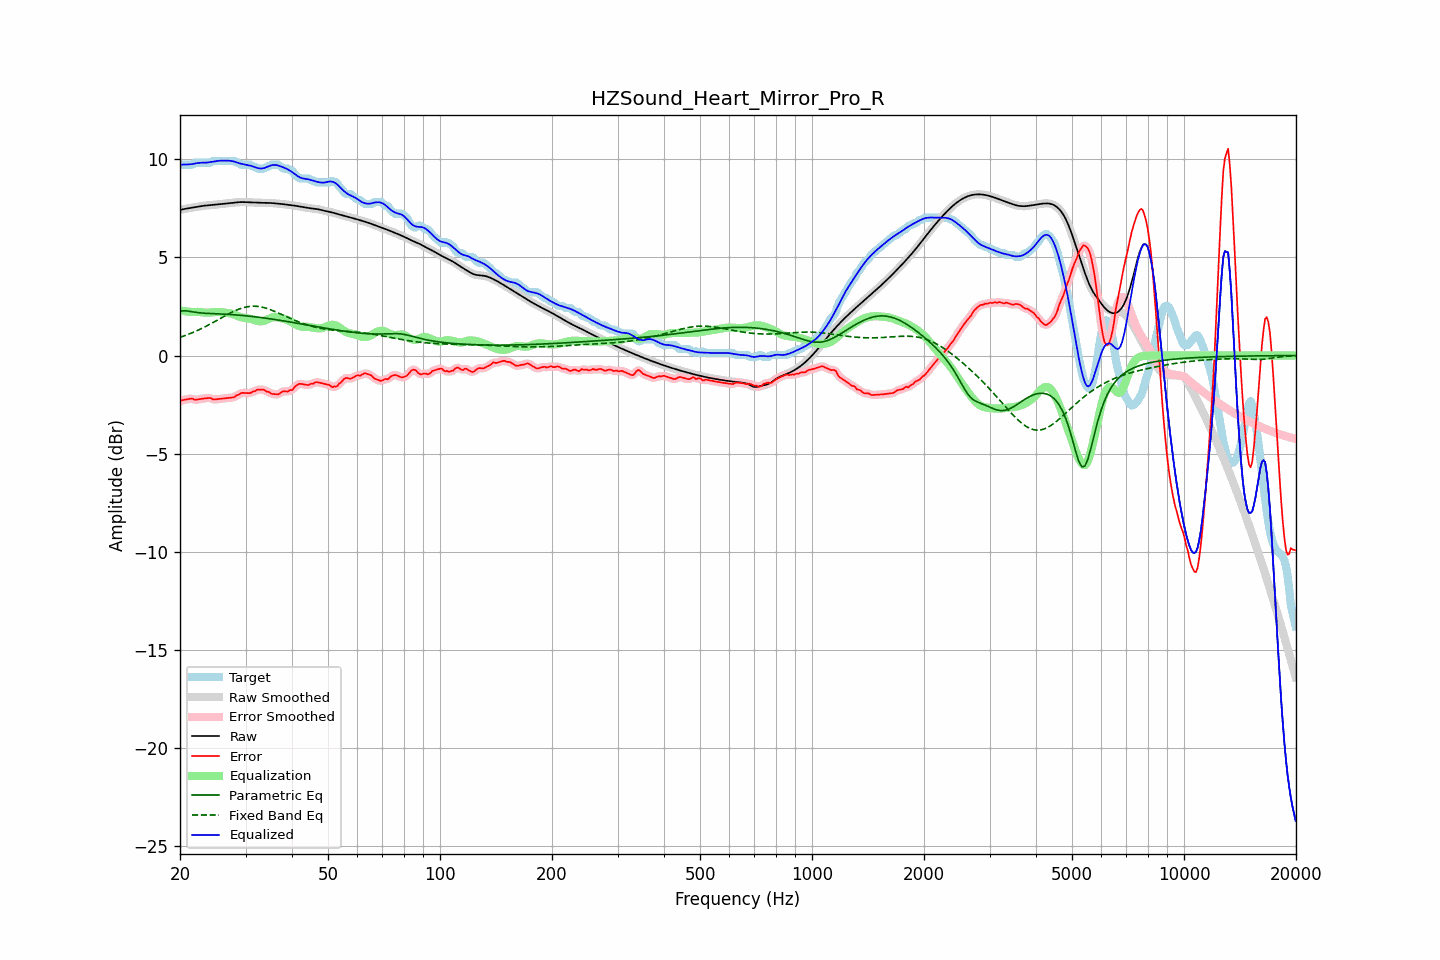

The data file committed next to this chart (first rows):
frequency, raw, error, smoothed, error_smoothed, equalization, parametric_eq, fixed_band_eq, equalized_raw, equalized_smoothed, target
20.00, 7.42, -2.34, 7.42, -2.33, 2.31, 2.26, 0.93, 9.73, 9.73, 9.76
20.20, 7.44, -2.29, 7.44, -2.30, 2.29, 2.27, 0.96, 9.73, 9.73, 9.73
20.40, 7.46, -2.27, 7.46, -2.27, 2.27, 2.28, 0.98, 9.73, 9.73, 9.73
20.61, 7.48, -2.25, 7.48, -2.25, 2.26, 2.28, 1.01, 9.74, 9.74, 9.73
20.81, 7.49, -2.24, 7.49, -2.24, 2.25, 2.28, 1.04, 9.74, 9.74, 9.73
21.02, 7.51, -2.22, 7.51, -2.22, 2.24, 2.26, 1.08, 9.74, 9.74, 9.73
21.23, 7.52, -2.21, 7.52, -2.20, 2.23, 2.25, 1.11, 9.75, 9.75, 9.73
21.44, 7.53, -2.20, 7.53, -2.20, 2.22, 2.24, 1.14, 9.75, 9.75, 9.73
21.66, 7.55, -2.20, 7.55, -2.22, 2.22, 2.22, 1.18, 9.77, 9.77, 9.75
21.87, 7.56, -2.26, 7.56, -2.24, 2.23, 2.21, 1.21, 9.79, 9.79, 9.82
22.09, 7.57, -2.25, 7.57, -2.25, 2.23, 2.20, 1.25, 9.80, 9.80, 9.83
22.31, 7.59, -2.24, 7.59, -2.25, 2.23, 2.19, 1.28, 9.81, 9.81, 9.83
22.54, 7.60, -2.23, 7.60, -2.23, 2.22, 2.18, 1.32, 9.82, 9.82, 9.83
22.76, 7.62, -2.21, 7.62, -2.21, 2.21, 2.17, 1.36, 9.83, 9.83, 9.83
22.99, 7.63, -2.20, 7.63, -2.20, 2.20, 2.16, 1.40, 9.83, 9.83, 9.83
23.22, 7.64, -2.19, 7.64, -2.19, 2.19, 2.16, 1.44, 9.83, 9.83, 9.83
23.45, 7.65, -2.18, 7.65, -2.18, 2.18, 2.15, 1.48, 9.83, 9.83, 9.83
23.69, 7.66, -2.17, 7.66, -2.17, 2.18, 2.15, 1.53, 9.84, 9.84, 9.83
23.92, 7.66, -2.17, 7.66, -2.17, 2.19, 2.14, 1.57, 9.85, 9.85, 9.83
24.16, 7.67, -2.16, 7.67, -2.18, 2.20, 2.14, 1.61, 9.87, 9.87, 9.83
24.40, 7.68, -2.22, 7.68, -2.21, 2.20, 2.14, 1.66, 9.88, 9.88, 9.90
24.65, 7.68, -2.24, 7.68, -2.23, 2.21, 2.13, 1.70, 9.89, 9.89, 9.93
24.89, 7.69, -2.24, 7.69, -2.24, 2.22, 2.13, 1.75, 9.91, 9.91, 9.93
25.14, 7.70, -2.23, 7.70, -2.23, 2.22, 2.13, 1.79, 9.92, 9.92, 9.93
25.39, 7.71, -2.22, 7.71, -2.22, 2.22, 2.12, 1.84, 9.93, 9.93, 9.93
25.65, 7.72, -2.21, 7.72, -2.21, 2.21, 2.12, 1.89, 9.93, 9.93, 9.93
25.91, 7.73, -2.20, 7.73, -2.20, 2.21, 2.11, 1.93, 9.94, 9.94, 9.93
26.16, 7.74, -2.19, 7.74, -2.19, 2.20, 2.11, 1.98, 9.94, 9.94, 9.93
26.43, 7.75, -2.18, 7.75, -2.18, 2.19, 2.11, 2.02, 9.93, 9.93, 9.93
26.69, 7.76, -2.17, 7.76, -2.17, 2.18, 2.10, 2.07, 9.94, 9.94, 9.93
26.96, 7.77, -2.16, 7.77, -2.16, 2.17, 2.10, 2.11, 9.94, 9.93, 9.93
27.23, 7.78, -2.15, 7.78, -2.15, 2.15, 2.09, 2.16, 9.93, 9.93, 9.93
27.50, 7.78, -2.14, 7.78, -2.15, 2.13, 2.09, 2.20, 9.92, 9.92, 9.93
27.77, 7.79, -2.14, 7.79, -2.13, 2.11, 2.08, 2.24, 9.90, 9.90, 9.93
28.05, 7.80, -2.11, 7.80, -2.10, 2.08, 2.08, 2.28, 9.88, 9.88, 9.92
28.33, 7.81, -2.04, 7.81, -2.06, 2.04, 2.07, 2.31, 9.85, 9.85, 9.85
28.62, 7.82, -2.01, 7.82, -2.01, 2.01, 2.06, 2.35, 9.83, 9.83, 9.83
28.90, 7.82, -1.98, 7.82, -1.96, 1.98, 2.06, 2.38, 9.80, 9.80, 9.80
29.19, 7.82, -1.91, 7.82, -1.93, 1.96, 2.05, 2.41, 9.78, 9.78, 9.73
29.48, 7.82, -1.90, 7.82, -1.91, 1.94, 2.04, 2.43, 9.76, 9.76, 9.73
29.78, 7.82, -1.91, 7.82, -1.90, 1.92, 2.03, 2.45, 9.74, 9.74, 9.73
30.08, 7.82, -1.91, 7.82, -1.91, 1.91, 2.03, 2.47, 9.73, 9.73, 9.73
30.38, 7.81, -1.92, 7.81, -1.92, 1.90, 2.02, 2.49, 9.71, 9.71, 9.73
30.68, 7.81, -1.92, 7.81, -1.91, 1.89, 2.01, 2.50, 9.69, 9.69, 9.73
30.99, 7.80, -1.91, 7.81, -1.89, 1.87, 2.00, 2.51, 9.67, 9.68, 9.71
31.30, 7.80, -1.85, 7.80, -1.87, 1.85, 1.99, 2.51, 9.65, 9.65, 9.65
31.61, 7.80, -1.83, 7.80, -1.83, 1.82, 1.98, 2.52, 9.62, 9.62, 9.63
31.93, 7.80, -1.81, 7.80, -1.79, 1.80, 1.97, 2.51, 9.59, 9.59, 9.60
32.24, 7.79, -1.75, 7.79, -1.76, 1.77, 1.96, 2.51, 9.57, 9.57, 9.54
32.57, 7.79, -1.74, 7.79, -1.74, 1.75, 1.95, 2.50, 9.55, 9.55, 9.53
32.89, 7.79, -1.74, 7.79, -1.73, 1.75, 1.94, 2.48, 9.54, 9.54, 9.53
33.22, 7.79, -1.74, 7.79, -1.74, 1.75, 1.93, 2.47, 9.54, 9.54, 9.53
33.55, 7.79, -1.74, 7.79, -1.76, 1.77, 1.92, 2.45, 9.55, 9.55, 9.53
33.89, 7.78, -1.78, 7.78, -1.79, 1.79, 1.91, 2.43, 9.58, 9.58, 9.57
34.23, 7.78, -1.84, 7.78, -1.82, 1.83, 1.90, 2.40, 9.61, 9.61, 9.63
34.57, 7.78, -1.85, 7.78, -1.86, 1.86, 1.89, 2.37, 9.64, 9.64, 9.63
34.92, 7.78, -1.89, 7.78, -1.90, 1.90, 1.87, 2.34, 9.68, 9.68, 9.67
35.27, 7.77, -1.96, 7.77, -1.93, 1.93, 1.86, 2.31, 9.70, 9.70, 9.73
35.62, 7.77, -1.96, 7.77, -1.96, 1.95, 1.85, 2.28, 9.72, 9.72, 9.73
35.97, 7.76, -1.97, 7.76, -1.98, 1.96, 1.84, 2.25, 9.72, 9.72, 9.73
... 635 more rows
